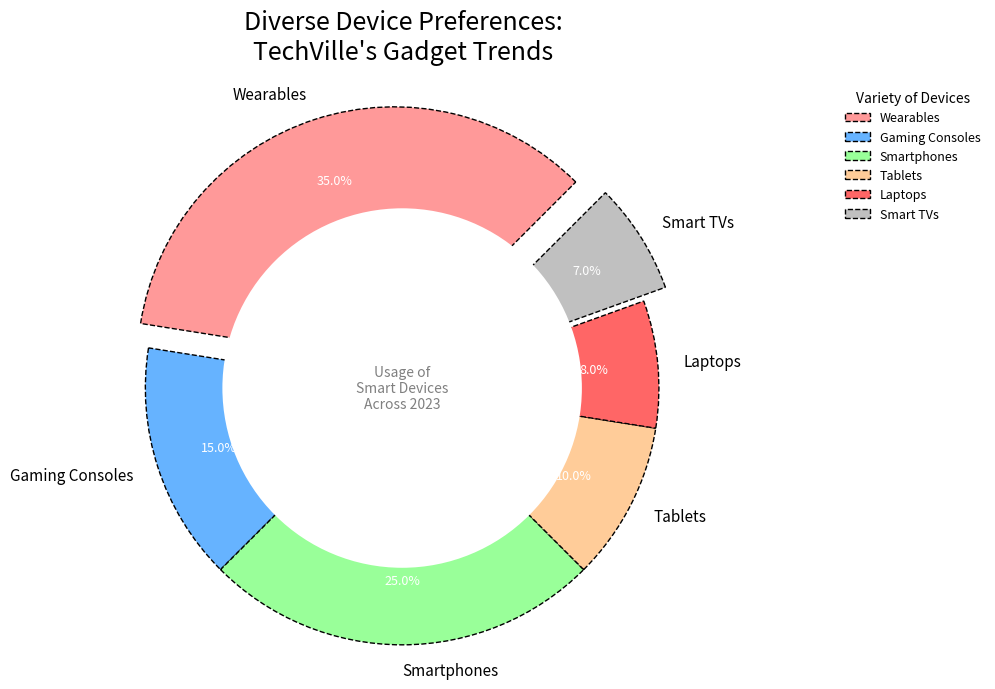

Recreate this plot in Python.
import matplotlib.pyplot as plt
import numpy as np

# Original devices replaced with shuffled labels
devices = ['Wearables', 'Gaming Consoles', 'Smartphones', 'Tablets', 'Laptops', 'Smart TVs']
usage_percentage = [35, 15, 25, 10, 8, 7]
colors = ['#ff9999', '#66b3ff', '#99ff99', '#ffcc99', '#ff6666', '#c0c0c0']
explode = (0.1, 0, 0, 0, 0, 0.1)

fig, ax = plt.subplots(figsize=(10, 7))

wedges, texts, autotexts = ax.pie(
    usage_percentage,
    labels=devices,
    colors=colors,
    autopct='%1.1f%%',
    startangle=45,
    explode=explode,
    wedgeprops=dict(edgecolor='black', linewidth=1, linestyle='--'),
    pctdistance=0.75
)

centre_circle = plt.Circle((0, 0), 0.70, fc='white')
fig.gca().add_artist(centre_circle)

ax.axis('equal')

# Changed chart title
ax.set_title("Diverse Device Preferences:\nTechVille's Gadget Trends", fontsize=18, fontweight='light', pad=15)

plt.setp(autotexts, size=9, weight='light', color='white')
plt.setp(texts, size=11)

# Altered the center text annotation
ax.text(
    0, 0, 
    'Usage of\nSmart Devices\nAcross 2023', 
    ha='center', va='center', 
    fontsize=10, color='grey', weight='light'
)

ax.legend(
    wedges, devices, 
    title="Variety of Devices",  # Legend title changed
    loc="upper right", bbox_to_anchor=(1, 0, 0.5, 1), fontsize=9, frameon=False
)

plt.grid(True, which='both', axis='both', linestyle='--', linewidth=0.5)
plt.tight_layout()

plt.show()
